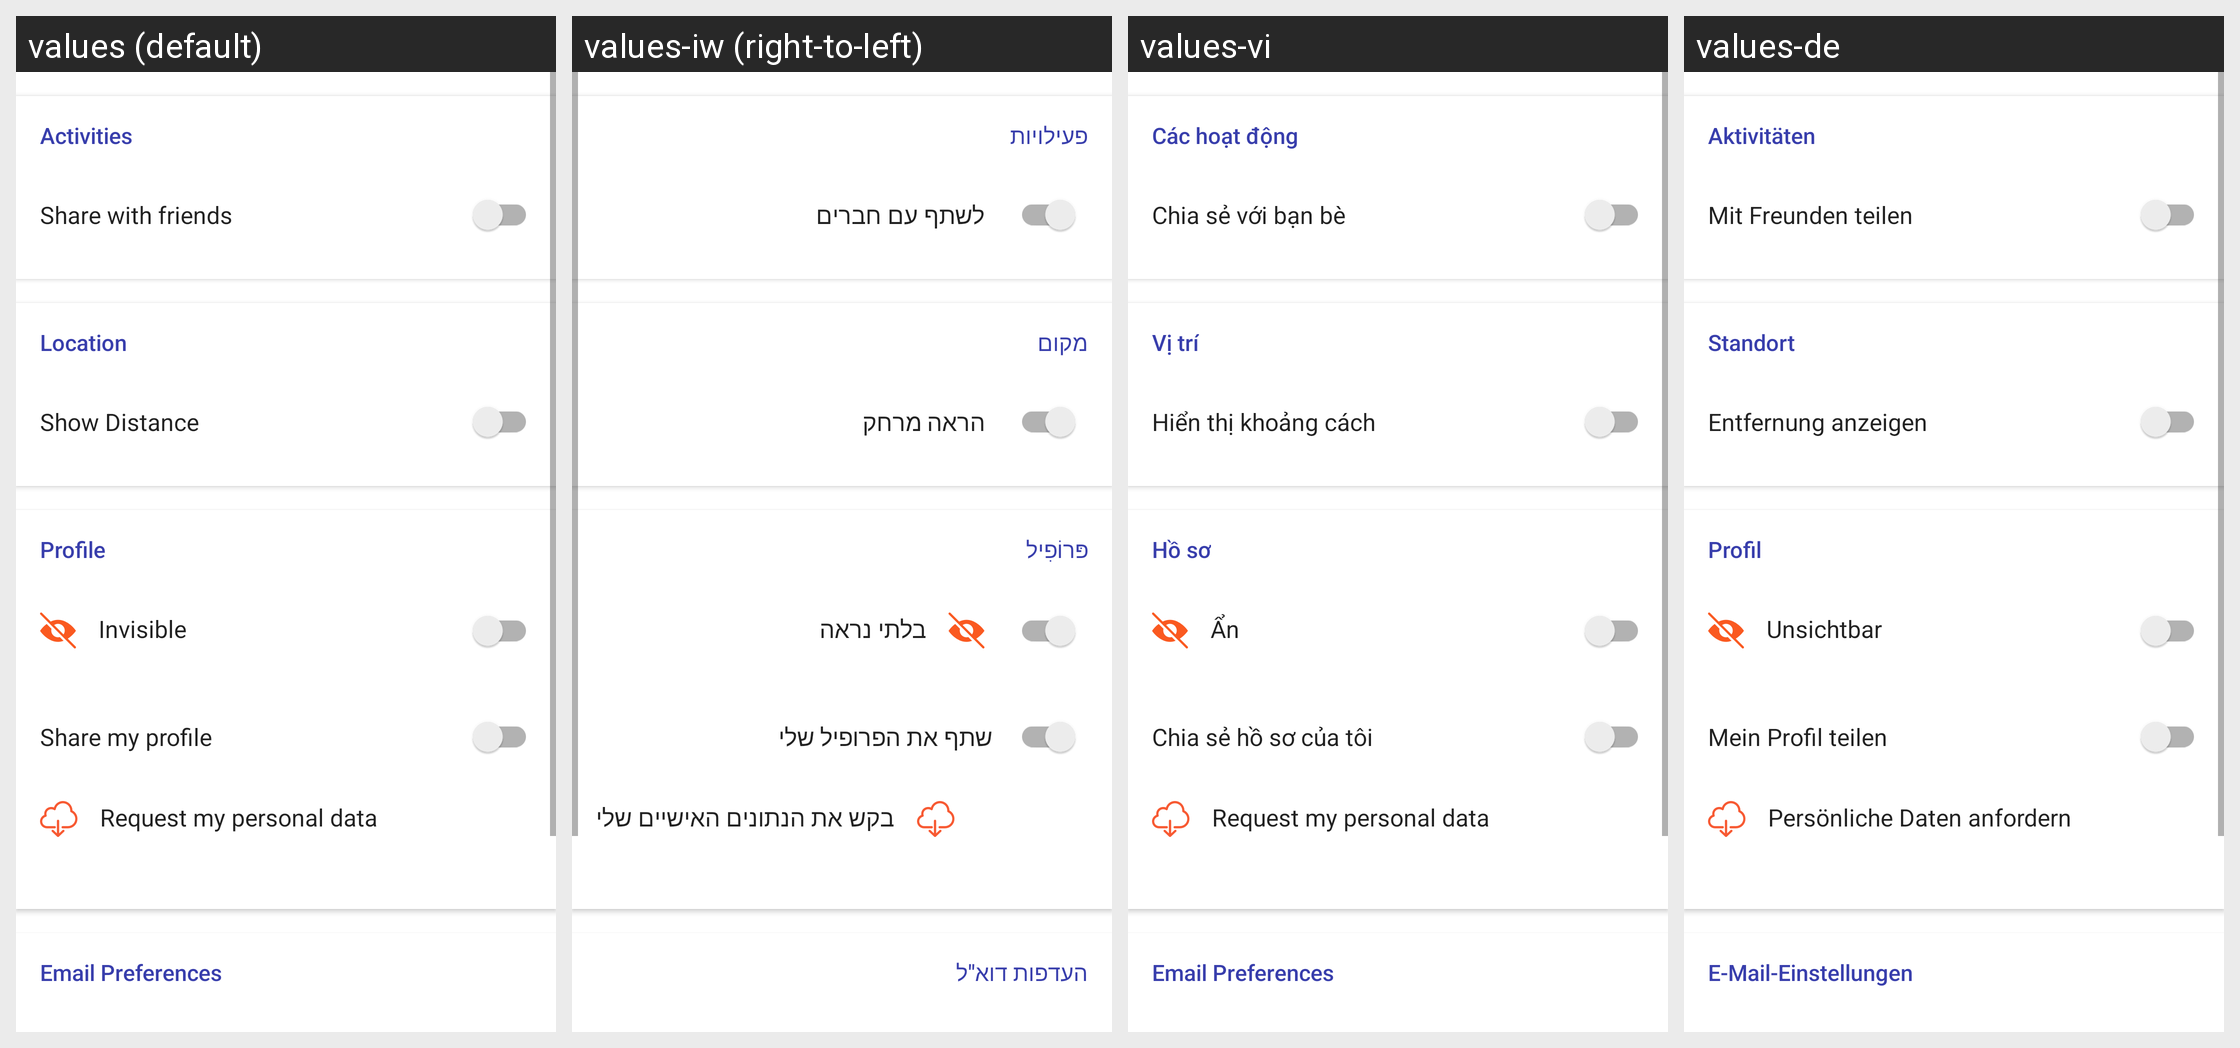

The same Android screen rendered under several of its app's locales, left to right. List the strings drawn on it with the default value and each locale's translation.
Android screen res/layout/fragment_settings_privacy.xml rendered under 4 locales, left to right: values (default), values-iw (right-to-left), values-vi, values-de. Device: Nexus 5 (rendered at 1080×1920; each locale shown at half size, 540×960, under a caption strip naming it); theme Theme.MaterialComponents.DayNight.NoActionBar.
Other locales in the repository, not shown: values-af, values-am, values-ar, values-az, values-be, values-bg, values-bn, values-bs, values-ca, values-cs, values-da, values-el, values-en-rAU, values-en-rCA, values-en-rGB, values-en-rIN, values-es, values-es-rMX, values-es-rUS, values-et, values-eu, values-fa, values-fi, values-fr, values-fr-rCA, values-gl, values-gu, values-hi, values-hr, values-hu, values-hy, values-in, values-is, values-it, values-ja, values-ka, values-kk, values-km, values-kn, values-ko, values-ky, values-lo, values-lt, values-lv, values-mk, values-ml, values-mn, values-mr, values-ms, values-my, values-nb, values-ne, values-nl, values-no, values-pa, values-pl, values-pt, values-pt-rBR, values-pt-rPT, values-ro, values-ru, values-si, values-sk, values-sl, values-sq, values-sr, values-sv, values-sw, values-ta, values-te, values-th, values-tl, values-tr, values-uk, values-ur, values-uz, values-zh, values-zh-rCN, values-zh-rHK, values-zh-rTW, values-zu.
Strings drawn on this screen, with the default value and each locale's value (text and hints the layout hard-codes, and strings that could not be matched under every locale, appear in the picture but are not listed):

settings_privacy_activities_title
  values: Activities
  values-iw: פעילויות
  values-vi: Các hoạt động
  values-de: Aktivitäten

settings_privacy_activities_share_title
  values: Share with friends
  values-iw: לשתף עם חברים
  values-vi: Chia sẻ với bạn bè
  values-de: Mit Freunden teilen

settings_privacy_location_title
  values: Location
  values-iw: מקום
  values-vi: Vị trí
  values-de: Standort

settings_privacy_profile_title
  values: Profile
  values-iw: פּרוֹפִיל
  values-vi: Hồ sơ
  values-de: Profil

settings_privacy_profile_personal_data
  values: Request my personal data
  values-iw: בקש את הנתונים האישיים שלי
  values-vi: Request my personal data
  values-de: Persönliche Daten anfordern

settings_privacy_email_title
  values: Email Preferences
  values-iw: העדפות דוא"ל
  values-vi: Email Preferences
  values-de: E-Mail-Einstellungen
